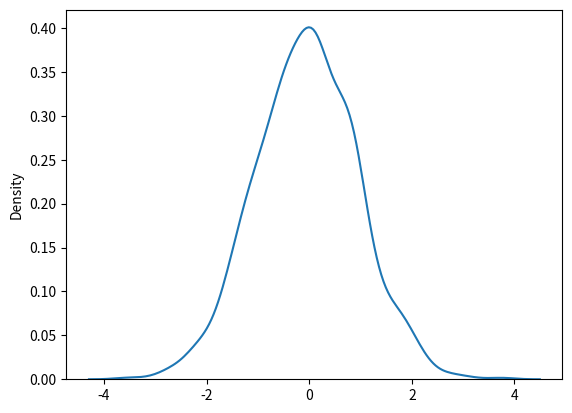

The matplotlib source for this figure:
import numpy as np
import matplotlib.pyplot as plt
import seaborn as sns
import math

# We first establish a population, from a normal distribution, of size 1000 with mean 0 and standard deviation 1.
pop = np.random.default_rng(1).normal(loc=0, scale=1, size=1000)
# Note that default_rng(1) makes the random choice reproducible.

sns.kdeplot(pop)
plt.show()

print('The mean of the population is {}'.format(pop.mean()))

# This will allow us to pratice using hypothesis testing.  First we will consider a large two-tailed test of the population mean.
# We will use a Z test.
# We will use a 5% level of significance.
# The rejection region is cut off by +/- the z-score corresponding to .025, which is 
# (-inf, -1.960] and [1.960,inf)
# The null hypothesis is that the mean is 0, the alternative hypothesis is that the mean is different (higher or lower) than 0.

sample = np.random.default_rng(1).choice(pop, size=35)
sample_mean =sample.mean()
sample_std = sample.std()

zscore= (sample_mean)/(sample_std/(math.sqrt(35)))
print("The Z-score is {}".format(zscore))
print(len(sample))

# Now let us do this multiple times and see what happens.

def get_zscore(sample, pop_mean):
    """Returns the zscore of the given sample based on the population mean."""
    return (sample.mean()-pop_mean)/(sample.std()/(math.sqrt(len(sample))))
    

# Test this function.
print("The Z-score using our function is {}".format(get_zscore(sample, 0)))

reject=0
do_not_reject=0
tests=0
for i in range(100000):
    test_sample= np.random.default_rng(i).choice(pop, size=35)
    test_zscore = get_zscore(test_sample,pop.mean())
    tests=tests+1
    if test_zscore<=-1.96 or test_zscore >= 1.96:
        reject=reject+1
    else:
        do_not_reject=do_not_reject+1

print("After collecting samples {} times,".format(tests))
print("the null hypothesis was rejected {} times, and failed to be rejected {} times.".format(reject, do_not_reject))